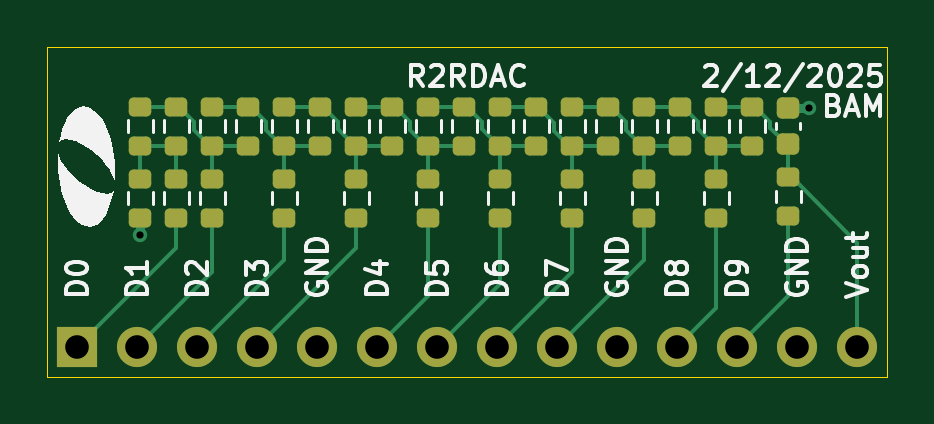
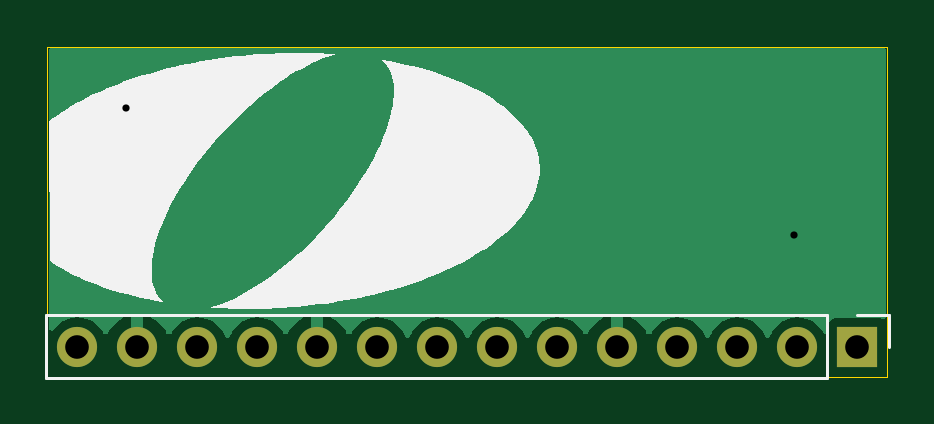
Circuit board: 11 layer files. Board 35.6 x 14.0 mm.
- bottom_copper: r2rdac-B_Cu.gbr (11546 bytes)
- bottom_mask: r2rdac-B_Mask.gbr (931 bytes)
- paste: r2rdac-B_Paste.gbr (493 bytes)
- bottom_silk: r2rdac-B_Silkscreen.gbr (8202 bytes)
- outline: r2rdac-Edge_Cuts.gbr (723 bytes)
- top_copper: r2rdac-F_Cu.gbr (11802 bytes)
- top_mask: r2rdac-F_Mask.gbr (3906 bytes)
- paste: r2rdac-F_Paste.gbr (3468 bytes)
- top_silk: r2rdac-F_Silkscreen.gbr (37098 bytes)
- drill: r2rdac-NPTH.drl (309 bytes)
- drill: r2rdac-PTH.drl (589 bytes)

=== bottom_copper: r2rdac-B_Cu.gbr (11546 bytes, source omitted) ===
=== bottom_mask: r2rdac-B_Mask.gbr ===
%TF.GenerationSoftware,KiCad,Pcbnew,8.0.8-8.0.8-0~ubuntu24.04.1*%
%TF.CreationDate,2025-02-12T12:18:38-05:00*%
%TF.ProjectId,r2rdac,72327264-6163-42e6-9b69-6361645f7063,rev?*%
%TF.SameCoordinates,Original*%
%TF.FileFunction,Soldermask,Bot*%
%TF.FilePolarity,Negative*%
%FSLAX46Y46*%
G04 Gerber Fmt 4.6, Leading zero omitted, Abs format (unit mm)*
G04 Created by KiCad (PCBNEW 8.0.8-8.0.8-0~ubuntu24.04.1) date 2025-02-12 12:18:38*
%MOMM*%
%LPD*%
G01*
G04 APERTURE LIST*
%ADD10R,1.700000X1.700000*%
%ADD11O,1.700000X1.700000*%
G04 APERTURE END LIST*
D10*
%TO.C,J1*%
X104140000Y-96520000D03*
D11*
X106680000Y-96520000D03*
X109220000Y-96520000D03*
X111760000Y-96520000D03*
X114300000Y-96520000D03*
X116840000Y-96520000D03*
X119380000Y-96520000D03*
X121920000Y-96520000D03*
X124460000Y-96520000D03*
X127000000Y-96520000D03*
X129540000Y-96520000D03*
X132080000Y-96520000D03*
X134620000Y-96520000D03*
X137160000Y-96520000D03*
%TD*%
M02*

=== paste: r2rdac-B_Paste.gbr ===
%TF.GenerationSoftware,KiCad,Pcbnew,8.0.8-8.0.8-0~ubuntu24.04.1*%
%TF.CreationDate,2025-02-12T12:18:38-05:00*%
%TF.ProjectId,r2rdac,72327264-6163-42e6-9b69-6361645f7063,rev?*%
%TF.SameCoordinates,Original*%
%TF.FileFunction,Paste,Bot*%
%TF.FilePolarity,Positive*%
%FSLAX46Y46*%
G04 Gerber Fmt 4.6, Leading zero omitted, Abs format (unit mm)*
G04 Created by KiCad (PCBNEW 8.0.8-8.0.8-0~ubuntu24.04.1) date 2025-02-12 12:18:38*
%MOMM*%
%LPD*%
G01*
G04 APERTURE LIST*
G04 APERTURE END LIST*
M02*

=== bottom_silk: r2rdac-B_Silkscreen.gbr (8202 bytes, source omitted) ===
=== outline: r2rdac-Edge_Cuts.gbr ===
%TF.GenerationSoftware,KiCad,Pcbnew,8.0.8-8.0.8-0~ubuntu24.04.1*%
%TF.CreationDate,2025-02-12T12:18:38-05:00*%
%TF.ProjectId,r2rdac,72327264-6163-42e6-9b69-6361645f7063,rev?*%
%TF.SameCoordinates,Original*%
%TF.FileFunction,Profile,NP*%
%FSLAX46Y46*%
G04 Gerber Fmt 4.6, Leading zero omitted, Abs format (unit mm)*
G04 Created by KiCad (PCBNEW 8.0.8-8.0.8-0~ubuntu24.04.1) date 2025-02-12 12:18:38*
%MOMM*%
%LPD*%
G01*
G04 APERTURE LIST*
%TA.AperFunction,Profile*%
%ADD10C,0.050000*%
%TD*%
G04 APERTURE END LIST*
D10*
X102870000Y-83820000D02*
X102870000Y-97790000D01*
X102870000Y-97790000D02*
X138430000Y-97790000D01*
X138430000Y-83820000D02*
X102870000Y-83820000D01*
X138430000Y-97790000D02*
X138430000Y-83820000D01*
M02*

=== top_copper: r2rdac-F_Cu.gbr (11802 bytes, source omitted) ===
=== top_mask: r2rdac-F_Mask.gbr ===
%TF.GenerationSoftware,KiCad,Pcbnew,8.0.8-8.0.8-0~ubuntu24.04.1*%
%TF.CreationDate,2025-02-12T12:18:38-05:00*%
%TF.ProjectId,r2rdac,72327264-6163-42e6-9b69-6361645f7063,rev?*%
%TF.SameCoordinates,Original*%
%TF.FileFunction,Soldermask,Top*%
%TF.FilePolarity,Negative*%
%FSLAX46Y46*%
G04 Gerber Fmt 4.6, Leading zero omitted, Abs format (unit mm)*
G04 Created by KiCad (PCBNEW 8.0.8-8.0.8-0~ubuntu24.04.1) date 2025-02-12 12:18:38*
%MOMM*%
%LPD*%
G01*
G04 APERTURE LIST*
G04 Aperture macros list*
%AMRoundRect*
0 Rectangle with rounded corners*
0 $1 Rounding radius*
0 $2 $3 $4 $5 $6 $7 $8 $9 X,Y pos of 4 corners*
0 Add a 4 corners polygon primitive as box body*
4,1,4,$2,$3,$4,$5,$6,$7,$8,$9,$2,$3,0*
0 Add four circle primitives for the rounded corners*
1,1,$1+$1,$2,$3*
1,1,$1+$1,$4,$5*
1,1,$1+$1,$6,$7*
1,1,$1+$1,$8,$9*
0 Add four rect primitives between the rounded corners*
20,1,$1+$1,$2,$3,$4,$5,0*
20,1,$1+$1,$4,$5,$6,$7,0*
20,1,$1+$1,$6,$7,$8,$9,0*
20,1,$1+$1,$8,$9,$2,$3,0*%
G04 Aperture macros list end*
%ADD10RoundRect,0.200000X0.275000X-0.200000X0.275000X0.200000X-0.275000X0.200000X-0.275000X-0.200000X0*%
%ADD11RoundRect,0.200000X-0.275000X0.200000X-0.275000X-0.200000X0.275000X-0.200000X0.275000X0.200000X0*%
%ADD12RoundRect,0.225000X0.250000X-0.225000X0.250000X0.225000X-0.250000X0.225000X-0.250000X-0.225000X0*%
%ADD13R,1.700000X1.700000*%
%ADD14O,1.700000X1.700000*%
G04 APERTURE END LIST*
D10*
%TO.C,R12*%
X115951000Y-88010000D03*
X115951000Y-86360000D03*
%TD*%
D11*
%TO.C,R1*%
X106807000Y-89408000D03*
X106807000Y-91058000D03*
%TD*%
D10*
%TO.C,R19*%
X123571000Y-88010000D03*
X123571000Y-86360000D03*
%TD*%
%TO.C,R9*%
X112903000Y-88010000D03*
X112903000Y-86360000D03*
%TD*%
%TO.C,R7*%
X111379000Y-88010000D03*
X111379000Y-86360000D03*
%TD*%
%TO.C,R21*%
X125095000Y-88010000D03*
X125095000Y-86360000D03*
%TD*%
%TO.C,R27*%
X131191000Y-88010000D03*
X131191000Y-86360000D03*
%TD*%
%TO.C,R13*%
X117475000Y-88010000D03*
X117475000Y-86360000D03*
%TD*%
%TO.C,R28*%
X132715000Y-88010000D03*
X132715000Y-86360000D03*
%TD*%
D11*
%TO.C,R2*%
X108331000Y-89408000D03*
X108331000Y-91058000D03*
%TD*%
D10*
%TO.C,R22*%
X126619000Y-88010000D03*
X126619000Y-86360000D03*
%TD*%
D12*
%TO.C,C1*%
X134239000Y-87960000D03*
X134239000Y-86410000D03*
%TD*%
D10*
%TO.C,R10*%
X114427000Y-88010000D03*
X114427000Y-86360000D03*
%TD*%
D11*
%TO.C,R17*%
X122047000Y-89408000D03*
X122047000Y-91058000D03*
%TD*%
%TO.C,R8*%
X112903000Y-89408000D03*
X112903000Y-91058000D03*
%TD*%
D10*
%TO.C,R16*%
X120523000Y-88010000D03*
X120523000Y-86360000D03*
%TD*%
%TO.C,R4*%
X108331000Y-88010000D03*
X108331000Y-86360000D03*
%TD*%
%TO.C,R24*%
X128143000Y-88010000D03*
X128143000Y-86360000D03*
%TD*%
D11*
%TO.C,R29*%
X134239000Y-89345000D03*
X134239000Y-90995000D03*
%TD*%
D10*
%TO.C,R18*%
X122047000Y-88010000D03*
X122047000Y-86360000D03*
%TD*%
%TO.C,R3*%
X106807000Y-88010000D03*
X106807000Y-86360000D03*
%TD*%
D11*
%TO.C,R11*%
X115951000Y-89408000D03*
X115951000Y-91058000D03*
%TD*%
%TO.C,R20*%
X125095000Y-89408000D03*
X125095000Y-91058000D03*
%TD*%
D10*
%TO.C,R6*%
X109855000Y-88010000D03*
X109855000Y-86360000D03*
%TD*%
D11*
%TO.C,R5*%
X109855000Y-89408000D03*
X109855000Y-91058000D03*
%TD*%
%TO.C,R26*%
X131191000Y-89408000D03*
X131191000Y-91058000D03*
%TD*%
%TO.C,R14*%
X118999000Y-89408000D03*
X118999000Y-91058000D03*
%TD*%
D10*
%TO.C,R25*%
X129667000Y-88010000D03*
X129667000Y-86360000D03*
%TD*%
D11*
%TO.C,R23*%
X128143000Y-89408000D03*
X128143000Y-91058000D03*
%TD*%
D10*
%TO.C,R15*%
X118999000Y-88010000D03*
X118999000Y-86360000D03*
%TD*%
D13*
%TO.C,J1*%
X104140000Y-96520000D03*
D14*
X106680000Y-96520000D03*
X109220000Y-96520000D03*
X111760000Y-96520000D03*
X114300000Y-96520000D03*
X116840000Y-96520000D03*
X119380000Y-96520000D03*
X121920000Y-96520000D03*
X124460000Y-96520000D03*
X127000000Y-96520000D03*
X129540000Y-96520000D03*
X132080000Y-96520000D03*
X134620000Y-96520000D03*
X137160000Y-96520000D03*
%TD*%
M02*

=== paste: r2rdac-F_Paste.gbr ===
%TF.GenerationSoftware,KiCad,Pcbnew,8.0.8-8.0.8-0~ubuntu24.04.1*%
%TF.CreationDate,2025-02-12T12:18:38-05:00*%
%TF.ProjectId,r2rdac,72327264-6163-42e6-9b69-6361645f7063,rev?*%
%TF.SameCoordinates,Original*%
%TF.FileFunction,Paste,Top*%
%TF.FilePolarity,Positive*%
%FSLAX46Y46*%
G04 Gerber Fmt 4.6, Leading zero omitted, Abs format (unit mm)*
G04 Created by KiCad (PCBNEW 8.0.8-8.0.8-0~ubuntu24.04.1) date 2025-02-12 12:18:38*
%MOMM*%
%LPD*%
G01*
G04 APERTURE LIST*
G04 Aperture macros list*
%AMRoundRect*
0 Rectangle with rounded corners*
0 $1 Rounding radius*
0 $2 $3 $4 $5 $6 $7 $8 $9 X,Y pos of 4 corners*
0 Add a 4 corners polygon primitive as box body*
4,1,4,$2,$3,$4,$5,$6,$7,$8,$9,$2,$3,0*
0 Add four circle primitives for the rounded corners*
1,1,$1+$1,$2,$3*
1,1,$1+$1,$4,$5*
1,1,$1+$1,$6,$7*
1,1,$1+$1,$8,$9*
0 Add four rect primitives between the rounded corners*
20,1,$1+$1,$2,$3,$4,$5,0*
20,1,$1+$1,$4,$5,$6,$7,0*
20,1,$1+$1,$6,$7,$8,$9,0*
20,1,$1+$1,$8,$9,$2,$3,0*%
G04 Aperture macros list end*
%ADD10RoundRect,0.200000X0.275000X-0.200000X0.275000X0.200000X-0.275000X0.200000X-0.275000X-0.200000X0*%
%ADD11RoundRect,0.200000X-0.275000X0.200000X-0.275000X-0.200000X0.275000X-0.200000X0.275000X0.200000X0*%
%ADD12RoundRect,0.225000X0.250000X-0.225000X0.250000X0.225000X-0.250000X0.225000X-0.250000X-0.225000X0*%
G04 APERTURE END LIST*
D10*
%TO.C,R12*%
X115951000Y-88010000D03*
X115951000Y-86360000D03*
%TD*%
D11*
%TO.C,R1*%
X106807000Y-89408000D03*
X106807000Y-91058000D03*
%TD*%
D10*
%TO.C,R19*%
X123571000Y-88010000D03*
X123571000Y-86360000D03*
%TD*%
%TO.C,R9*%
X112903000Y-88010000D03*
X112903000Y-86360000D03*
%TD*%
%TO.C,R7*%
X111379000Y-88010000D03*
X111379000Y-86360000D03*
%TD*%
%TO.C,R21*%
X125095000Y-88010000D03*
X125095000Y-86360000D03*
%TD*%
%TO.C,R27*%
X131191000Y-88010000D03*
X131191000Y-86360000D03*
%TD*%
%TO.C,R13*%
X117475000Y-88010000D03*
X117475000Y-86360000D03*
%TD*%
%TO.C,R28*%
X132715000Y-88010000D03*
X132715000Y-86360000D03*
%TD*%
D11*
%TO.C,R2*%
X108331000Y-89408000D03*
X108331000Y-91058000D03*
%TD*%
D10*
%TO.C,R22*%
X126619000Y-88010000D03*
X126619000Y-86360000D03*
%TD*%
D12*
%TO.C,C1*%
X134239000Y-87960000D03*
X134239000Y-86410000D03*
%TD*%
D10*
%TO.C,R10*%
X114427000Y-88010000D03*
X114427000Y-86360000D03*
%TD*%
D11*
%TO.C,R17*%
X122047000Y-89408000D03*
X122047000Y-91058000D03*
%TD*%
%TO.C,R8*%
X112903000Y-89408000D03*
X112903000Y-91058000D03*
%TD*%
D10*
%TO.C,R16*%
X120523000Y-88010000D03*
X120523000Y-86360000D03*
%TD*%
%TO.C,R4*%
X108331000Y-88010000D03*
X108331000Y-86360000D03*
%TD*%
%TO.C,R24*%
X128143000Y-88010000D03*
X128143000Y-86360000D03*
%TD*%
D11*
%TO.C,R29*%
X134239000Y-89345000D03*
X134239000Y-90995000D03*
%TD*%
D10*
%TO.C,R18*%
X122047000Y-88010000D03*
X122047000Y-86360000D03*
%TD*%
%TO.C,R3*%
X106807000Y-88010000D03*
X106807000Y-86360000D03*
%TD*%
D11*
%TO.C,R11*%
X115951000Y-89408000D03*
X115951000Y-91058000D03*
%TD*%
%TO.C,R20*%
X125095000Y-89408000D03*
X125095000Y-91058000D03*
%TD*%
D10*
%TO.C,R6*%
X109855000Y-88010000D03*
X109855000Y-86360000D03*
%TD*%
D11*
%TO.C,R5*%
X109855000Y-89408000D03*
X109855000Y-91058000D03*
%TD*%
%TO.C,R26*%
X131191000Y-89408000D03*
X131191000Y-91058000D03*
%TD*%
%TO.C,R14*%
X118999000Y-89408000D03*
X118999000Y-91058000D03*
%TD*%
D10*
%TO.C,R25*%
X129667000Y-88010000D03*
X129667000Y-86360000D03*
%TD*%
D11*
%TO.C,R23*%
X128143000Y-89408000D03*
X128143000Y-91058000D03*
%TD*%
D10*
%TO.C,R15*%
X118999000Y-88010000D03*
X118999000Y-86360000D03*
%TD*%
M02*

=== top_silk: r2rdac-F_Silkscreen.gbr (37098 bytes, source omitted) ===
=== drill: r2rdac-NPTH.drl ===
M48
; DRILL file {KiCad 8.0.8-8.0.8-0~ubuntu24.04.1} date 2025-02-12T12:18:43-0500
; FORMAT={-:-/ absolute / inch / decimal}
; #@! TF.CreationDate,2025-02-12T12:18:43-05:00
; #@! TF.GenerationSoftware,Kicad,Pcbnew,8.0.8-8.0.8-0~ubuntu24.04.1
; #@! TF.FileFunction,NonPlated,1,2,NPTH
FMAT,2
INCH
%
G90
G05
M30

=== drill: r2rdac-PTH.drl ===
M48
; DRILL file {KiCad 8.0.8-8.0.8-0~ubuntu24.04.1} date 2025-02-12T12:18:43-0500
; FORMAT={-:-/ absolute / inch / decimal}
; #@! TF.CreationDate,2025-02-12T12:18:43-05:00
; #@! TF.GenerationSoftware,Kicad,Pcbnew,8.0.8-8.0.8-0~ubuntu24.04.1
; #@! TF.FileFunction,Plated,1,2,PTH
FMAT,2
INCH
; #@! TA.AperFunction,Plated,PTH,ViaDrill
T1C0.0120
; #@! TA.AperFunction,Plated,PTH,ComponentDrill
T2C0.0394
%
G90
G05
T1
X4.205Y-3.614
X5.319Y-3.402
T2
X4.1Y-3.8
X4.2Y-3.8
X4.3Y-3.8
X4.4Y-3.8
X4.5Y-3.8
X4.6Y-3.8
X4.7Y-3.8
X4.8Y-3.8
X4.9Y-3.8
X5.0Y-3.8
X5.1Y-3.8
X5.2Y-3.8
X5.3Y-3.8
X5.4Y-3.8
M30

